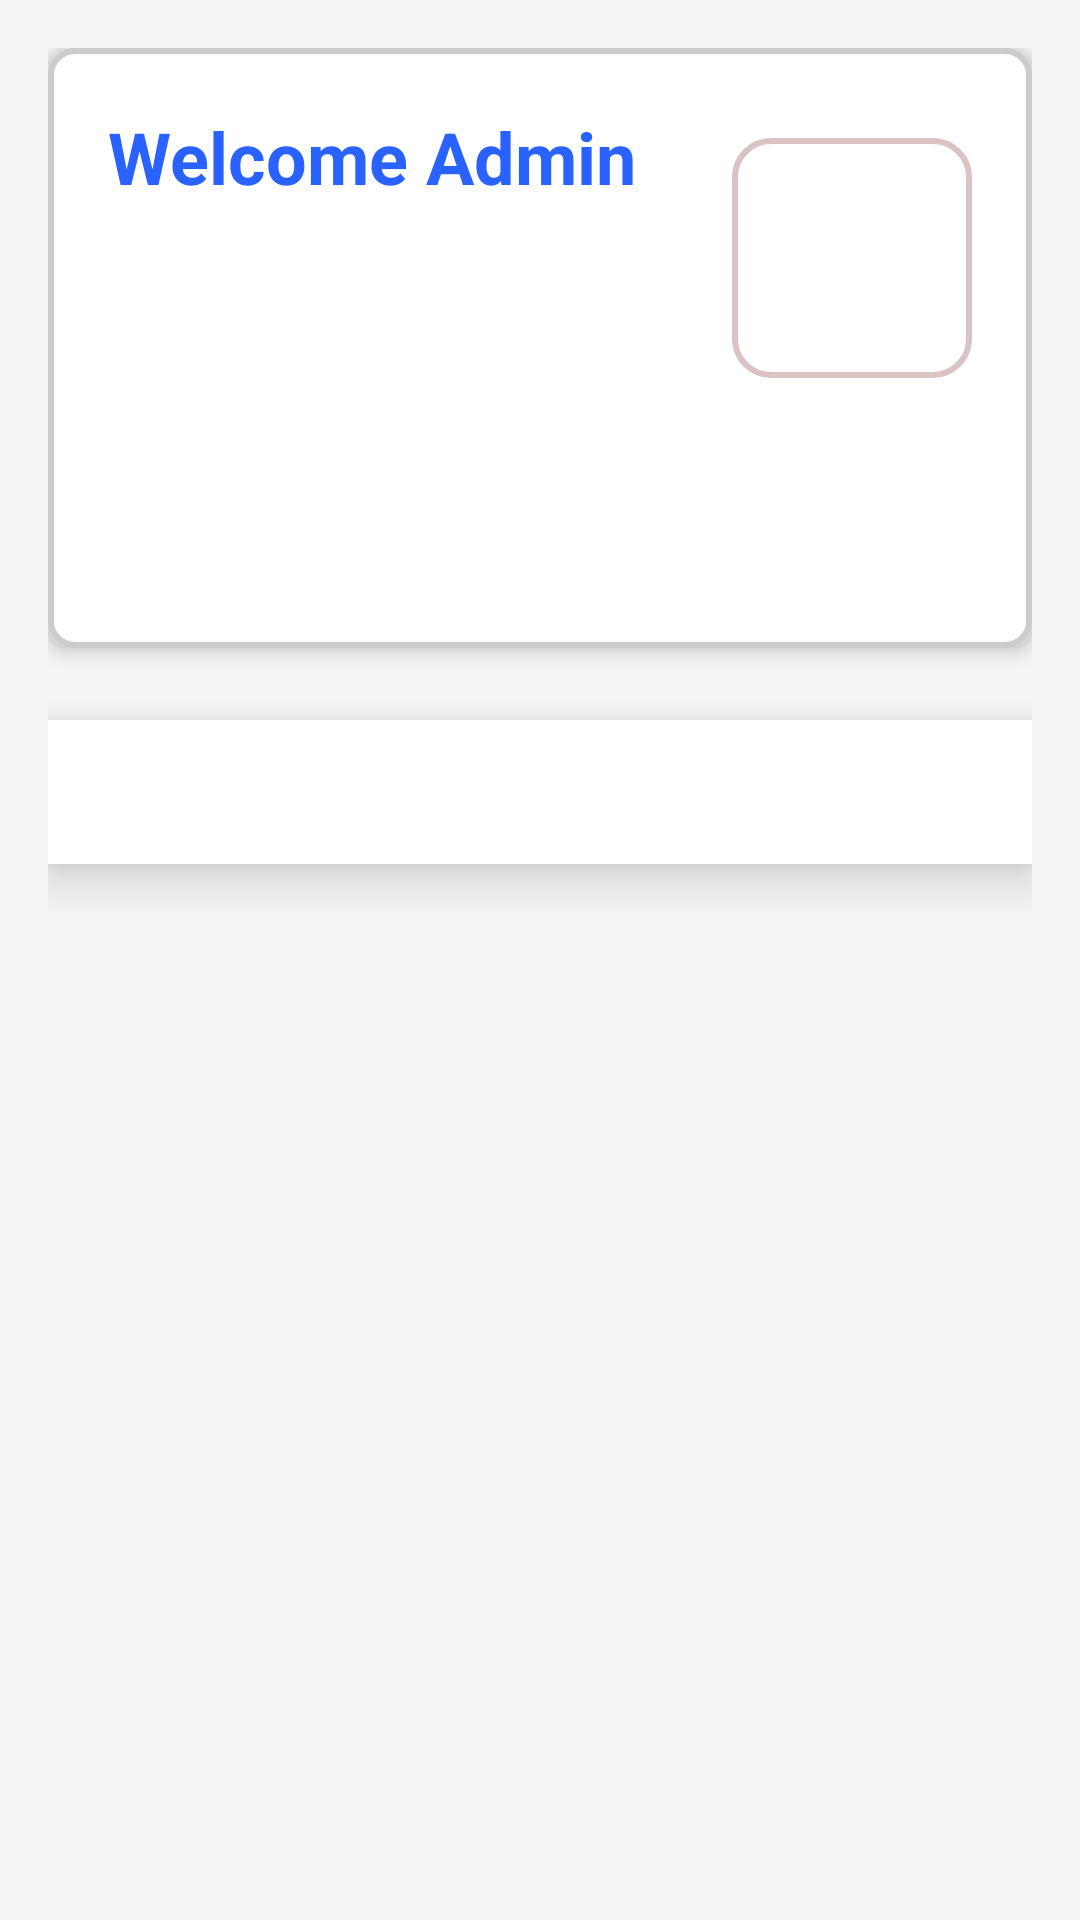

Layout XML and referenced resources for this Android screen:
<!-- AndroidManifest.xml: application theme Theme.IT_Management_System -->
<!-- res/layout/fragment_home_admin.xml -->
<?xml version="1.0" encoding="utf-8"?>
<LinearLayout xmlns:android="http://schemas.android.com/apk/res/android"
    xmlns:app="http://schemas.android.com/apk/res-auto"
    android:layout_width="match_parent"
    android:layout_height="match_parent"
    android:orientation="vertical"
    android:background="#F5F5F5"
    android:fillViewport="true">

    <LinearLayout
        android:layout_width="match_parent"
        android:layout_height="wrap_content"
        android:orientation="vertical"
        android:padding="16dp">

        <RelativeLayout
            android:layout_width="match_parent"
            android:layout_height="200dp"
            android:background="@drawable/gradient_background"
            android:padding="20dp"
            android:elevation="4dp"
            android:layout_marginBottom="24dp">

            <TextView
                android:id="@+id/admin_welcome_text"
                android:layout_width="wrap_content"
                android:layout_height="wrap_content"
                android:text="Welcome Admin"
                android:textSize="24sp"
                android:textStyle="bold"
                android:textColor="#2962FF" />

            <ImageView
                android:id="@+id/admin_avatar"
                android:layout_width="80dp"
                android:layout_height="80dp"
                android:src="@drawable/unauthorizedperson"
                android:layout_alignParentRight="true"
                android:layout_marginTop="10dp"
                android:background="@drawable/rounded_card_background"
                android:padding="5dp" />
        </RelativeLayout>

        
        <com.google.android.material.tabs.TabLayout
            android:id="@+id/tab_layoutAdmin"
            android:layout_width="match_parent"
            android:layout_height="wrap_content"
            app:tabMode="fixed"
            app:tabGravity="fill"
            app:tabRippleColor="#07D5F4"
            app:tabSelectedTextColor="#0228FF"
         app:tabIndicatorColor="#07D5F4"
            android:elevation="10dp"
          android:backgroundTint="@color/white"
            app:tabTextColor="#555555"
            />

        <androidx.viewpager2.widget.ViewPager2
            android:id="@+id/view_pagerAdmin"
            android:layout_width="match_parent"
            android:layout_height="match_parent"
            android:layout_marginTop="16dp" />

    </LinearLayout>

</LinearLayout>
<!-- resources referenced by this layout -->
<resources>
  <color name="white">#FFFFFFFF</color>
  <!-- drawable gradient_background (drawable) -->
  <shape xmlns:android="http://schemas.android.com/apk/res/android">
      <solid android:color="#FFFFFF"/>
      <corners android:radius="8dp"/>
      <stroke android:color="#CCCCCC" android:width="2dp"/>
  </shape>
  <!-- drawable rounded_card_background (drawable) -->
  <shape xmlns:android="http://schemas.android.com/apk/res/android">
      <corners android:radius="12dp" />
      <solid android:color="@android:color/white" />
      <stroke android:width="2dp" android:color="#DBC3C3" />
      <padding android:left="10dp" android:top="10dp" android:right="10dp" android:bottom="10dp" />
  </shape>
  <style name="Theme.IT_Management_System" parent="Base.Theme.IT_Management_System" />
  <style name="Base.Theme.IT_Management_System" parent="Theme.Material3.DayNight.NoActionBar">
          
          
      </style>
</resources>
